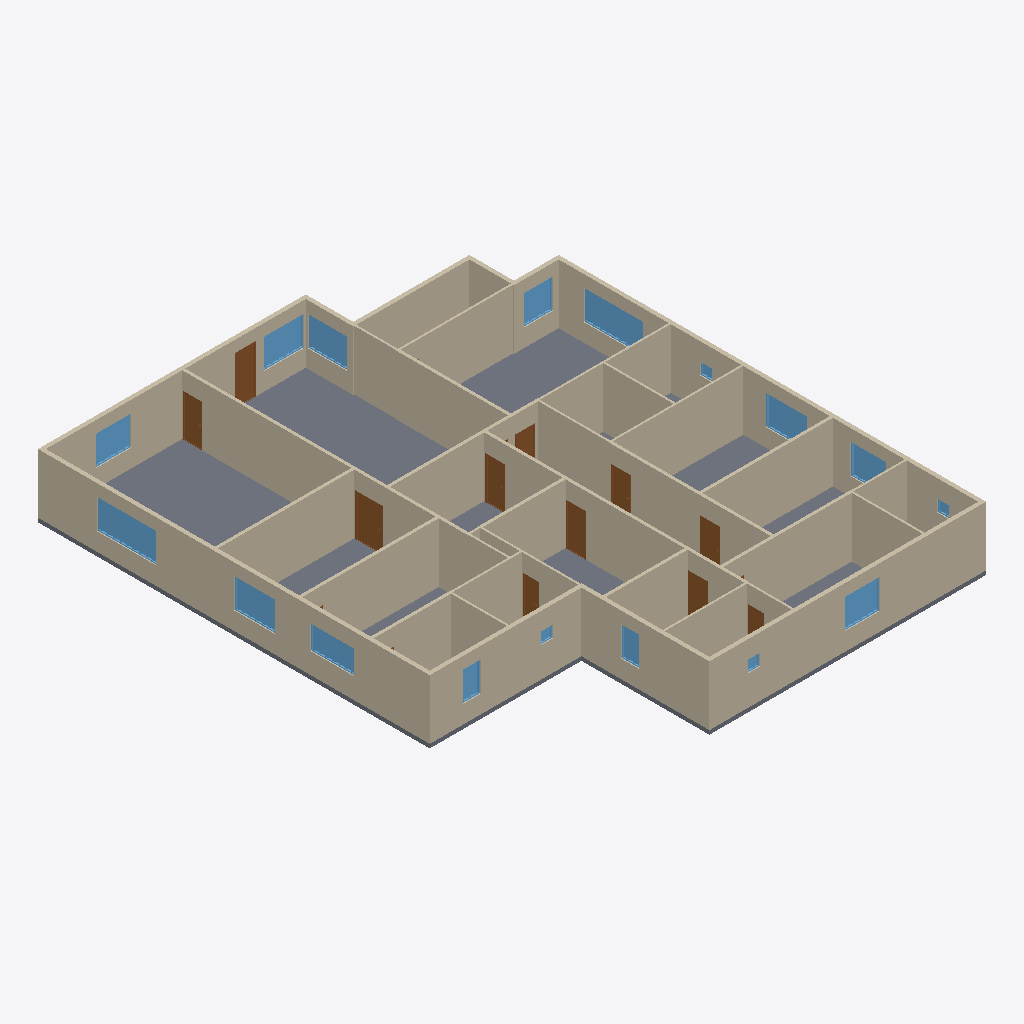
Isometric view of an IFC building model (IFC-SPF (STEP), schema IFC4, length unit millimetre), seen from the south-west, elements coloured by IFC class: 37 walls (beige), 17 windows (light blue), 11 doors (brown), 1 slab (grey).
Extent 21.6 m × 26.2 m × 3.2 m (x, y, z). Storeys (1): GROUND FLOOR at 0.00 m. Elements (75): 37 IfcWall, 19 IfcDoor, 18 IfcWindow, 1 IfcSlab.

HEADER;
FILE_DESCRIPTION(('ViewDefinition[DesignTransferView]'),'2;1');
FILE_NAME('/dev/null','2026-11-20T08:28:29+05:30',(''),(''),'IfcOpenShell 0.9.0.post1','IfcOpenShell 0.9.0.post1','Nobody');
FILE_SCHEMA(('IFC4'));
ENDSEC;
DATA;
#1=IFCPROJECT('3LlO9ejXH6fgZGiwJpaIjH',$,'VILLA 8000',$,$,$,$,(#10),#5);
#12=IFCSITE('17gOJdN7L1cQBodwTIgRSL',$,'Site',$,$,$,$,$,$,$,$,$,$,$);
#13=IFCBUILDING('24j7N8SuTChfmM6Oovo_uP',$,'VILLA 8000',$,$,$,$,$,$,$,$,$);
#16=IFCBUILDINGSTOREY('11dbWjHmr4AO2R4MJwlUsh',$,'GROUND FLOOR',$,$,$,$,$,$,0.0);
#4981=IFCSLAB('3lQK_vt6D7mvwNJP$ilisX',$,'GROUND SLAB',$,$,#4992,#4987,$,.FLOOR.);
#28=IFCWALL('3PR0c6NLXEIhjaq7NmV941',$,'W001',$,$,#40,#34,$,$);
#965=IFCWALL('0Owb_PM9jFSQbDHkhQpC5V',$,'W037',$,$,#976,#971,$,$);
#445=IFCWALL('12DAfQsNv4TA4oixLQ0K77',$,'W017',$,$,#456,#451,$,$);
#81=IFCWALL('3_XDrRZLj6deSNoOqs9ecB',$,'W003',$,$,#92,#87,$,$);
#471=IFCWALL('1wbmyAG3XDUhidUC7qdpux',$,'W018',$,$,#482,#477,$,$);
#835=IFCWALL('0HYSV92wD5cxQ0ZhXLBhq$',$,'W032',$,$,#846,#841,$,$);
#185=IFCWALL('35uB9ghpfFRwVqokOHQUOE',$,'W007',$,$,#196,#191,$,$);
#159=IFCWALL('2QTHqU_NLB0QNpKKEmhm8Y',$,'W006',$,$,#170,#165,$,$);
#575=IFCWALL('3NLOsGx0T9qRVt5ArNfody',$,'W022',$,$,#586,#581,$,$);
#653=IFCWALL('1BUkGm$qH2vvj6AY0erzrh',$,'W025',$,$,#664,#659,$,$);
#809=IFCWALL('1XXbAZYFjF4R06OkdVyrPO',$,'W031',$,$,#820,#815,$,$);
#887=IFCWALL('3I5kOymAf1ox6EuplGZv70',$,'W034',$,$,#898,#893,$,$);
#679=IFCWALL('3En2EEvZ1FePFyEyWMX2m6',$,'W026',$,$,#690,#685,$,$);
#341=IFCWALL('12bxtIrRDESRWanZLarVUn',$,'W013',$,$,#352,#347,$,$);
#289=IFCWALL('0Lnxscwir2DfzH34_NPj8f',$,'W011',$,$,#300,#295,$,$);
#601=IFCWALL('0wqTtsqx5CtP8lWkAooPeU',$,'W023',$,$,#612,#607,$,$);
#523=IFCWALL('0BgQO_2in8Ohrw5nGASczn',$,'W020',$,$,#534,#529,$,$);
#497=IFCWALL('0jKP54O0j4kQrjI3YrlUwI',$,'W019',$,$,#508,#503,$,$);
#627=IFCWALL('0uwletOrb2FxYxzKIclAlc',$,'W024',$,$,#638,#633,$,$);
#315=IFCWALL('0misuhoDT6whNDnmelzDI3',$,'W012',$,$,#326,#321,$,$);
#731=IFCWALL('2rg$_MuSzElhNe$EHMNUg2',$,'W028',$,$,#742,#737,$,$);
#861=IFCWALL('1WX_P30WbCwfbdETLXGk0u',$,'W033',$,$,#872,#867,$,$);
#757=IFCWALL('0_wKxm32L4uv7W7xLofoP$',$,'W029',$,$,#768,#763,$,$);
#939=IFCWALL('1rPMDlIcH82efTKShI_s1o',$,'W036',$,$,#950,#945,$,$);
#367=IFCWALL('11mlirfMjCRBY4_B51dQzo',$,'W014',$,$,#378,#373,$,$);
#393=IFCWALL('3PmXUfqUD5NBgn_b33TgAD',$,'W015',$,$,#404,#399,$,$);
#263=IFCWALL('0gIcAyi2v0IhhvnU66cvU0',$,'W010',$,$,#274,#269,$,$);
#783=IFCWALL('3WH4V7mbj8IgKSAzMHUhNE',$,'W030',$,$,#794,#789,$,$);
#549=IFCWALL('3bo4Aa6_vAJRc3PJZLP837',$,'W021',$,$,#560,#555,$,$);
#55=IFCWALL('3V9V9i2BT2AAmGKuMs08YS',$,'W002',$,$,#66,#61,$,$);
#237=IFCWALL('3PLsasRa9D4O1YPbaqPuXG',$,'W009',$,$,#248,#243,$,$);
#4145=IFCWINDOW('24_cAyF290j8$BRMVW3MQR',$,'w14',$,$,#4156,#4151,$,1500.0,3000.0,$,$,$);
#133=IFCWALL('0vMHq2ORD2Zx$gkvfNTeaM',$,'W005',$,$,#144,#139,$,$);
#913=IFCWALL('3Kg7Bi4TDCzh3eaWcoj$lJ',$,'W035',$,$,#924,#919,$,$);
#3118=IFCWINDOW('3YXrW6v5r5gQ5yNx$6XcfQ',$,'w1',$,$,#3129,#3124,$,1500.0,3000.0,$,$,$);
#419=IFCWALL('1kAEtrU8X40eaILMHFYyfu',$,'W016',$,$,#430,#425,$,$);
#2821=IFCDOOR('1bboPua_57Ow_E05h7VEvM',$,'d17',$,$,#2832,#2827,$,2100.0,1350.0,$,$,$);
#4461=IFCWINDOW('2sFliu1h1229EjvmEhDrjB',$,'w18',$,$,#4472,#4467,$,1500.0,2050.0,$,$,$);
#3908=IFCWINDOW('0Guehc76XFHurfPEEA7U2V',$,'w11',$,$,#3919,#3914,$,1500.0,2050.0,$,$,$);
#3987=IFCWINDOW('1HcZOv9lrECOZVPnTWFdEs',$,'w12',$,$,#3998,#3993,$,1500.0,2000.0,$,$,$);
#3671=IFCWINDOW('3b8ntBOT1C2ORgEv7bkFnF',$,'w8',$,$,#3682,#3677,$,1500.0,2100.0,$,$,$);
#4066=IFCWINDOW('1jAf1BVn5BKgBtjr1V4zlr',$,'w13',$,$,#4077,#4072,$,1200.0,2200.0,$,$,$);
#4224=IFCWINDOW('2Iq3rg0b9ESP1$I3f$5z8K',$,'w15',$,$,#4235,#4230,$,1500.0,1800.0,$,$,$);
#3750=IFCWINDOW('0iAStnAGTDVBHIJnAh1kLZ',$,'w9',$,$,#3761,#3756,$,1500.0,1750.0,$,$,$);
#1077=IFCDOOR('1pp9ktesL4ixhevEIZylld',$,'d1',$,$,#1088,#1083,$,2400.0,1000.0,$,$,$);
#107=IFCWALL('1l2aNdL7HE2RT75OfDvmmK',$,'W004',$,$,#118,#113,$,$);
#211=IFCWALL('3aGLJyKFHESvcpWQhms1xA',$,'W008',$,$,#222,#217,$,$);
#1731=IFCDOOR('2wnUbpqun4QgMyflYsT0Eg',$,'d7',$,$,#1742,#1737,$,2100.0,950.0,$,$,$);
#2930=IFCDOOR('0GThRYVf18i8UCdezukkpT',$,'d18',$,$,#2941,#2936,$,2100.0,950.0,$,$,$);
#3197=IFCWINDOW('0UbWZIEIn67gVtIMDYV1Io',$,'w2',$,$,#3208,#3203,$,1500.0,1500.0,$,$,$);
#2494=IFCDOOR('2rsHyDurD7HAWNPy32HaHK',$,'d14',$,$,#2505,#2500,$,2100.0,950.0,$,$,$);
#3355=IFCWINDOW('3mkVtww$9CIBMMq6jK8YLW',$,'w4',$,$,#3366,#3361,$,1500.0,1800.0,$,$,$);
#1513=IFCDOOR('3Eok9V0dD0Se7VGUaDAlOt',$,'d5',$,$,#1524,#1519,$,2100.0,950.0,$,$,$);
#1949=IFCDOOR('2kyIHBjAv5euoecwOd$JuZ',$,'d9',$,$,#1960,#1955,$,2100.0,950.0,$,$,$);
#2603=IFCDOOR('10g$Sm3jz4w8l9WiA0QVcM',$,'d15',$,$,#2614,#2609,$,2100.0,950.0,$,$,$);
#4382=IFCWINDOW('3W14uTCKT2ww4AaCuLKxTB',$,'w17',$,$,#4393,#4388,$,1500.0,900.0,$,$,$);
#4303=IFCWINDOW('17XjOyJP1A49YLvkd54Ob3',$,'w16',$,$,#4314,#4309,$,1500.0,900.0,$,$,$);
#1840=IFCDOOR('3tBx8IuwL6pebubapCkYj8',$,'d8',$,$,#1851,#1846,$,2100.0,750.0,$,$,$);
#1186=IFCDOOR('10u6e$oR58H9eQYQ3aobQi',$,'d2',$,$,#1197,#1192,$,2100.0,950.0,$,$,$);
#2276=IFCDOOR('1VTVPZqyX6WQ8iawt8wksD',$,'d12',$,$,#2287,#2282,$,2100.0,750.0,$,$,$);
#705=IFCWALL('10Yas2Zab8WOdm4ik8GyW3',$,'W027',$,$,#716,#711,$,$);
#3434=IFCWINDOW('0WmhHgzy92TAoXl3it4bom',$,'w5',$,$,#3445,#3440,$,600.0,600.0,$,$,$);
#3592=IFCWINDOW('3b4$lQN8HCvOTd$U58LD4s',$,'w7',$,$,#3603,#3598,$,600.0,600.0,$,$,$);
#3276=IFCWINDOW('0WDxA2bHz51QcpjhcuhKlq',$,'w3',$,$,#3287,#3282,$,600.0,600.0,$,$,$);
#3829=IFCWINDOW('2TXyJ3LAr2Rv_DspKVROte',$,'w10',$,$,#3840,#3835,$,600.0,600.0,$,$,$);
ENDSEC;
